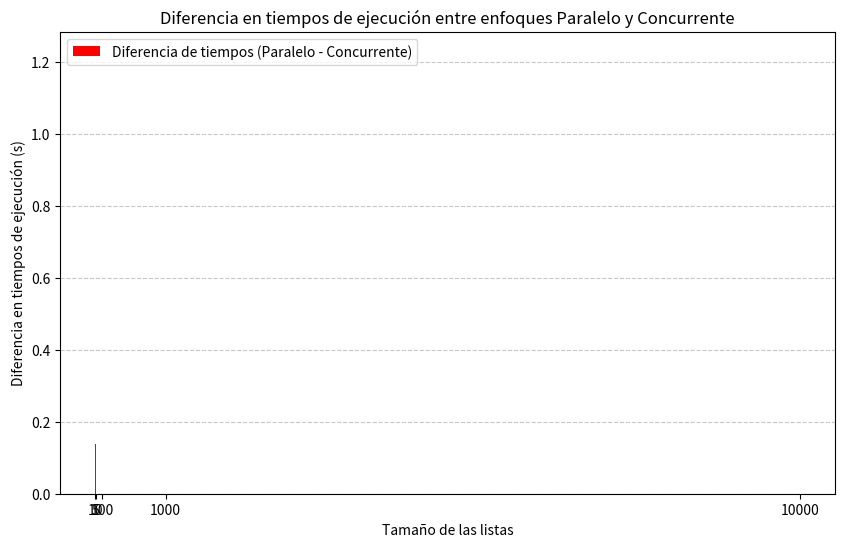

Source code (Python):
import matplotlib.pyplot as plt

# Datos de los tiempos de ejecución para diferentes tamaños de listas
tamanios = [5, 10, 100, 1000, 10000]
tiempo_paralelo = [0.1386, 0.2590, 0.3818, 1.1569, 1.2229]
tiempo_concurrente = [0.0000, 0.0000, 0.0000, 0.0000, 0.0000]

# Calcular la diferencia en los tiempos de ejecución
diferencia_tiempo = [tiempo_paralelo[i] - tiempo_concurrente[i] for i in range(len(tamanios))]

# Crear la gráfica de barras de la diferencia de tiempos
plt.figure(figsize=(10, 6))
plt.bar(tamanios, diferencia_tiempo, color='r', width=2, label='Diferencia de tiempos (Paralelo - Concurrente)')
plt.xlabel('Tamaño de las listas')
plt.ylabel('Diferencia en tiempos de ejecución (s)')
plt.title('Diferencia en tiempos de ejecución entre enfoques Paralelo y Concurrente')
plt.xticks(tamanios)
plt.legend()
plt.grid(axis='y', linestyle='--', alpha=0.7)
plt.show()